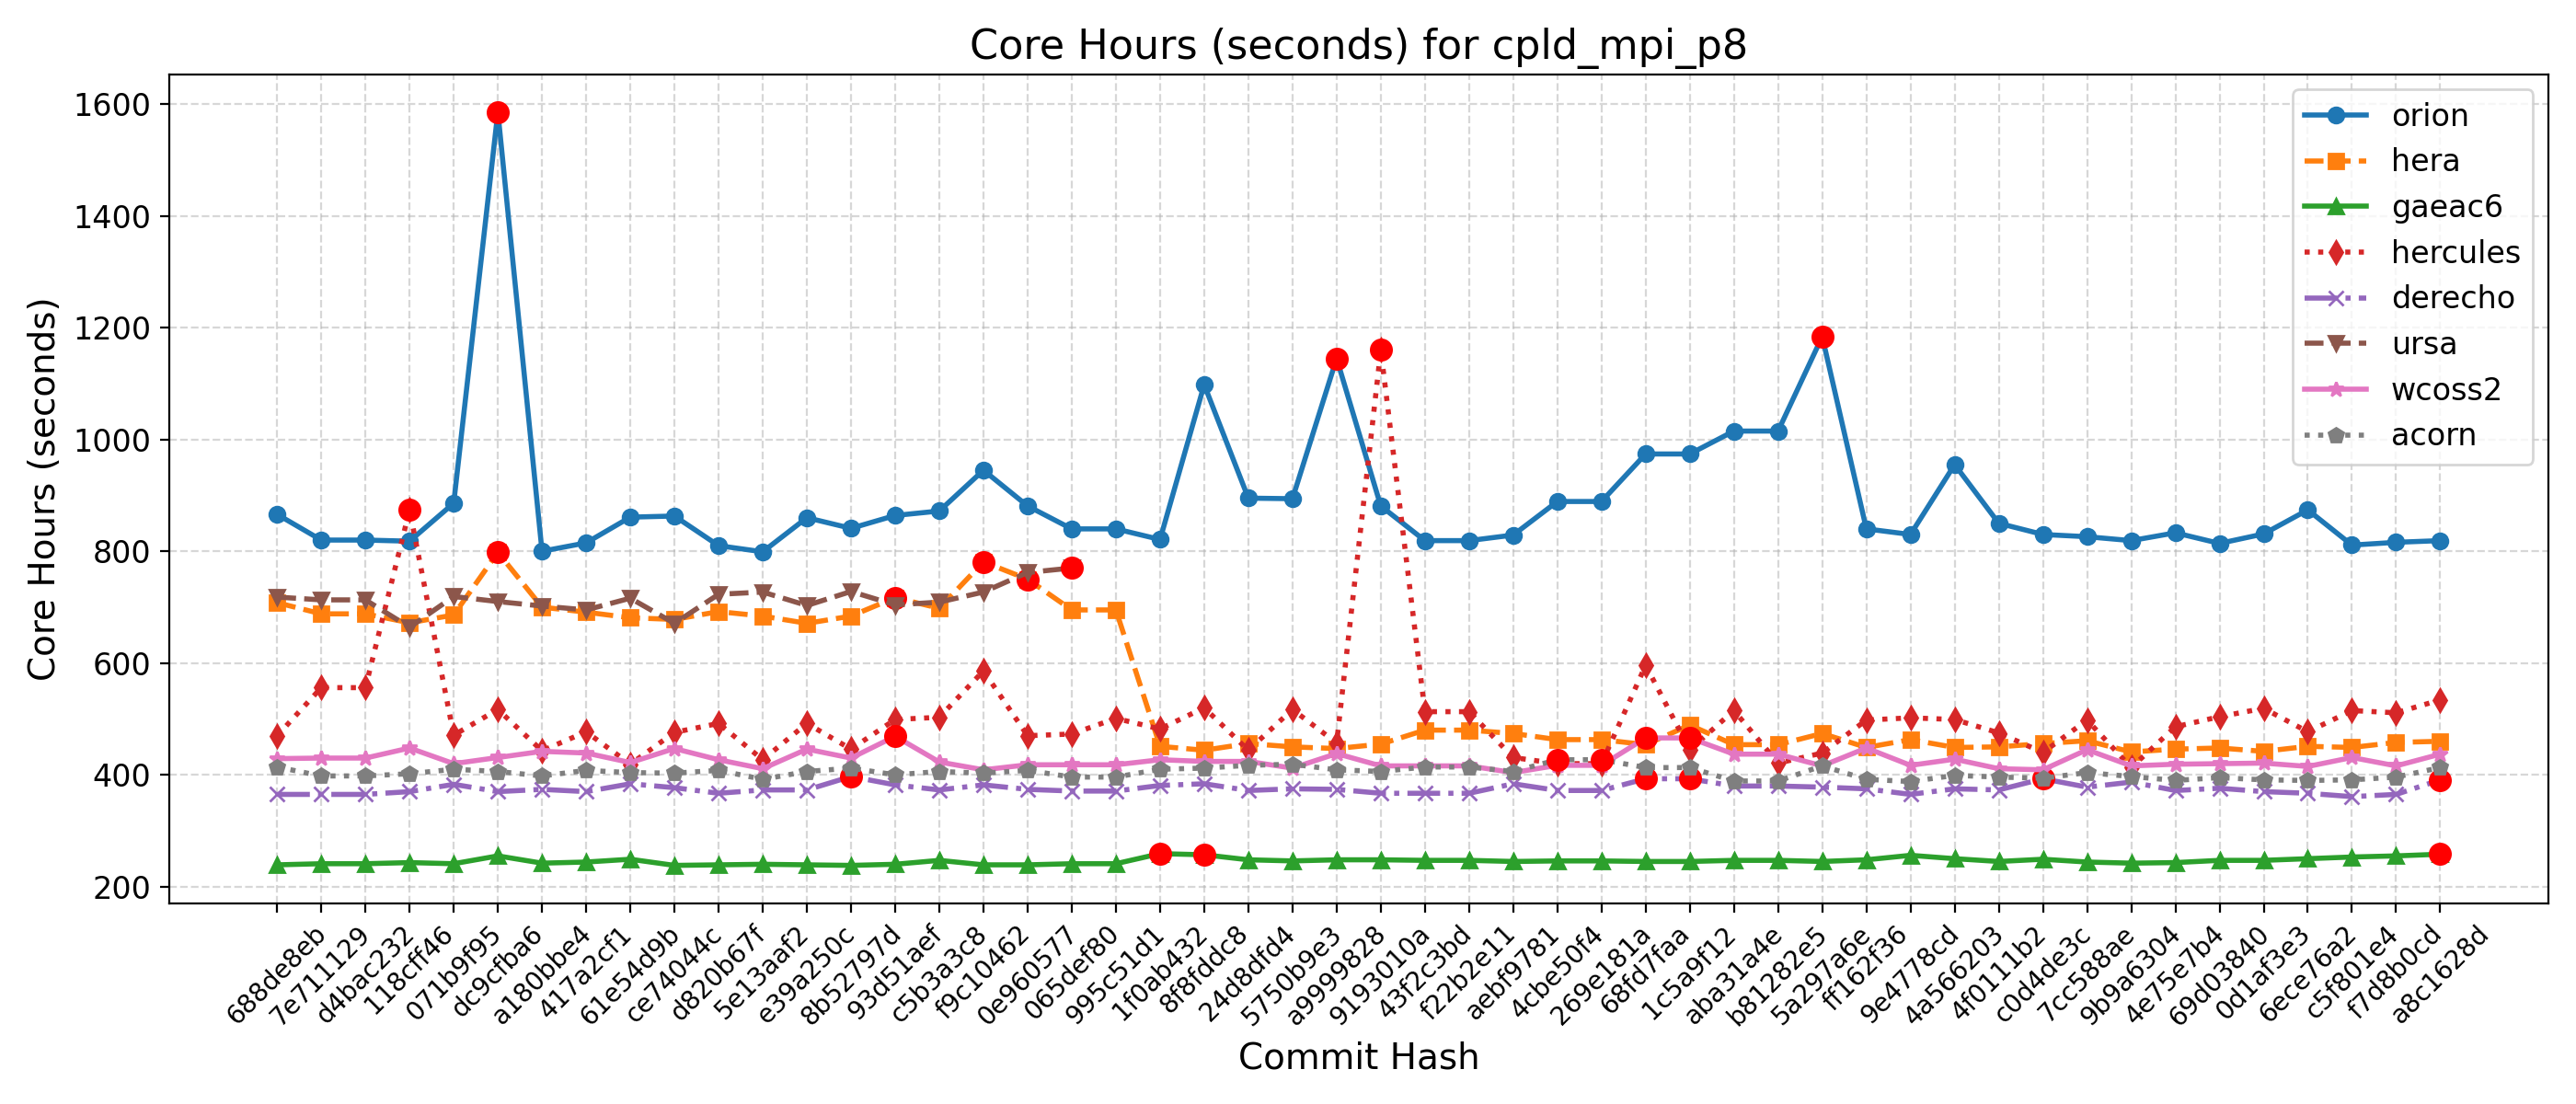

The data file committed next to this chart (first rows):
Hash, Date, Message, orion, hera, gaeac6, hercules, derecho, ursa, wcoss2, acorn
688de8eb, 2025-09-04, Fix default cdmbgwd settings (#2788), 866, 708, 239, 470, 365, 718, 429, 414
7e711129, 2025-09-02, Use container with spack stack 1.9.2 (#2…, 820, 688, 241, 556, 365, 713, 430, 398
d4bac232, 2025-08-29, MPAS dycore + Atmosphere Generalization …, 820, 688, 241, 556, 365, 713, 430, 398
118cff46, 2025-08-25, Add FV3 grid mask for regional domains t…, 818, 672, 243, 874, 370, 664, 448, 402
071b9f95, 2025-08-22, Fix Restart IAU and Ultra-Low Reproducib…, 886, 686, 241, 471, 383, 719, 420, 410
dc9cfba6, 2025-08-19, Update CICE through 2025-07 and switch t…, 1586, 798, 255, 517, 370, 710, 431, 406
a180bbe4, 2025-08-15, FV3: Fix Prate_avg and UPP call freq + F…, 800, 700, 242, 443, 374, 702, 442, 398
417a2cf1, 2025-08-13, Fix conus13km tests restart and decompos…, 815, 691, 244, 477, 370, 695, 439, 408
61e54d9b, 2025-08-11, Add two-way ocean-wave coupling feature …, 861, 681, 249, 419, 384, 716, 422, 404
ce74044c, 2025-08-06, Create a user-friendly "process model" t…, 863, 678, 238, 476, 377, 671, 447, 403
d820b67f, 2025-08-01, Update GOCART to v2.4.3 (#2819), 810, 692, 239, 492, 367, 723, 427, 408
5e13aaf2, 2025-07-29, Update DATM meshes and switch to bilinea…, 799, 684, 240, 427, 373, 727, 411, 392
e39a250c, 2025-07-24, Update FV3 hash to include UPP ss192/Urs…, 860, 671, 239, 492, 373, 703, 446, 406
8b52797d, 2025-07-21, Combination of 2684,2707,2771 (MERRA2 3-…, 841, 684, 238, 446, 397, 728, 430, 412
93d51aef, 2025-07-17, Exporting Canopy Variables from AQM to F…, 864, 717, 240, 499, 382, 704, 469, 400
c5b3a3c8, 2025-07-14, GFDLMP-v3 and TEMPO MP microphysics (#25…, 872, 698, 247, 503, 373, 709, 423, 406
f9c10462, 2025-07-11, Combination of several CCPP-physics PRs …, 945, 781, 239, 586, 382, 727, 409, 403
0e960577, 2025-07-09, Combination #2777 (maintask writes CMEPS…, 881, 750, 239, 470, 374, 762, 418, 408
065def80, 2025-07-07, Port UFS-WM to Ursa (#2471), 840, 695, 241, 473, 371, 770, 418, 396
995c51d1, 2025-07-03, Upgrade UFS-WM to spack-stack/1.9.2 (#26…, 840, 695, 241, 501, 371, , 418, 396
1f0ab432, 2025-07-01, Reduce WW3 memory use (#2624), 821, 451, 259, 482, 381, , 427, 410
8f8fddc8, 2025-06-30, Bring in scale-aware 3DTKE related chang…, 1098, 444, 257, 520, 384, , 424, 412
24d8dfd4, 2025-06-26, Slight modification in orographic gravit…, 895, 456, 248, 444, 372, , 424, 417
5750b9e3, 2025-06-20, gcycle update (#2747), 894, 450, 246, 517, 375, , 412, 419
a9999828, 2025-06-12, Add a new parameter in dycore to control…, 1145, 447, 248, 457, 374, , 438, 409
9193010a, 2025-06-06, In Noah-MP, set zero for canopy liquid a…, 881, 455, 248, 1160, 367, , 416, 406
43f2c3bd, 2025-06-04, Urgent Documentation Update for HSD Capa…, 819, 480, 247, 513, 367, , 416, 414
f22b2e11, 2025-06-02, Bug fix for surface roughness calculatio…, 819, 480, 247, 513, 367, , 416, 414
aebf9781, 2025-05-27, Fix bug to improve wave initialization b…, 829, 474, 245, 431, 384, , 404, 406
4cbe50f4, 2025-05-23, Add idealized, regional tropical cyclone…, 889, 463, 246, 420, 372, , 417, 427
269e181a, 2025-05-23, Add GFSv17 IAU restart tests without wav…, 889, 463, 246, 420, 372, , 417, 427
68fd7faa, 2025-05-15, Enable Hera, Hercules Gnu tests: cpld_de…, 974, 454, 245, 596, 393, , 466, 413
1c5a9f12, 2025-05-09, Add "ultra low" coupled configurations t…, 974, 489, 245, 445, 393, , 466, 413
aba31a4e, 2025-05-06, Resolve miscellaneous WM issues and upda…, 1015, 454, 247, 515, 380, , 437, 389
b81282e5, 2025-05-05, Switch to vector remapping and bilinear …, 1015, 454, 247, 421, 380, , 437, 389
5a297a6e, 2025-05-02, improve coupled model startup cost for w…, 1184, 474, 245, 439, 378, , 416, 416
ff162f36, 2025-05-01, NSSL MP scheme updates + Stochastic Phys…, 840, 449, 248, 498, 375, , 448, 392
9e4778cd, 2025-04-25, Loosen restriction on optional arguments…, 830, 463, 256, 502, 365, , 417, 388
4a566203, 2025-04-23, CMake Atmosphere Dycore Generalization +…, 955, 449, 250, 499, 375, , 428, 399
4f0111b2, 2025-04-21, Add CMEPS log file at restart write; IAU…, 850, 450, 245, 475, 373, , 411, 396
c0d4de3c, 2025-04-18, Update mom6 to its main repository 20250…, 830, 456, 249, 440, 393, , 409, 394
7cc588ae, 2025-04-16, Add PIO configuration variables for CMEP…, 826, 461, 244, 498, 378, , 445, 404
9b9a6304, 2025-04-11, Memcheck fixes (#2655), 819, 441, 242, 413, 387, , 416, 397
4e75e7b4, 2025-04-10, Update upp submodule to the latest UPP (…, 833, 446, 243, 486, 372, , 419, 390
69d03840, 2025-04-07, Use ESMF Redist instead of Remap for FV3…, 814, 448, 247, 504, 376, , 420, 395
0d1af3e3, 2025-04-02, Convert GFS DDTs from blocked data struc…, 831, 442, 247, 519, 370, , 421, 391
6ece76a2, 2025-03-28, Update WW3  by merging develop  as of 20…, 874, 451, 250, 477, 367, , 415, 390
c5f801e4, 2025-03-27, Sync CDEPS and CMEPS to ESCOMP (#2664), 811, 449, 253, 515, 361, , 431, 391
f7d8b0cd, 2025-03-26, Add support for FV3 native grid (cubed s…, 816, 458, 255, 511, 365, , 416, 396
a8c1628d, 2025-03-24, Introduce prognostic updraft velocity to…, 819, 460, 258, 534, 391, , 437, 413
